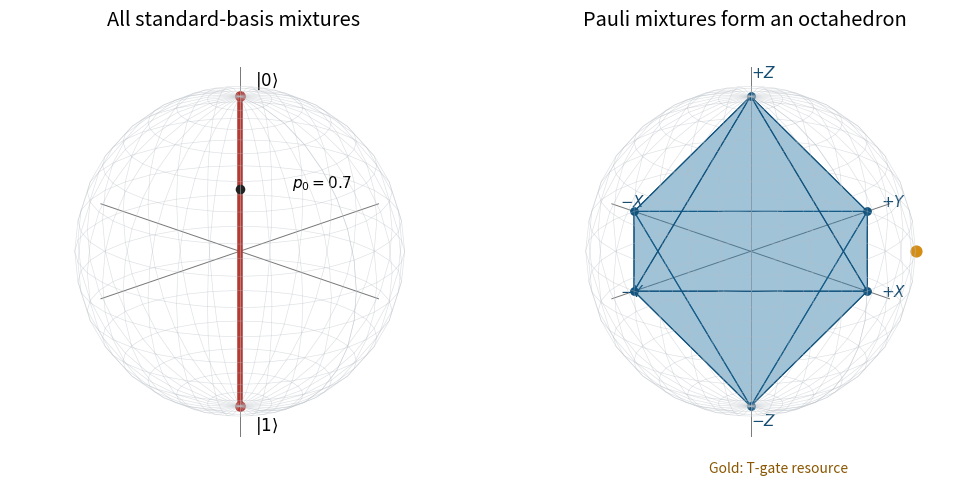

Here is the Python script that generated this plot:
"""Bloch-ball mixtures and the Pauli-state octahedron; output PNG to cwd."""
from pathlib import Path
import itertools
import matplotlib
matplotlib.use('Agg')
import matplotlib.pyplot as plt
from mpl_toolkits.mplot3d.art3d import Poly3DCollection
import numpy as np


def setup(ax):
    u=np.linspace(0,2*np.pi,33);v=np.linspace(0,np.pi,17)
    ax.plot_wireframe(np.outer(np.cos(u),np.sin(v)),np.outer(np.sin(u),np.sin(v)),np.outer(np.ones_like(u),np.cos(v)),color='#b7bec5',linewidth=.45,alpha=.48)
    for j,label in enumerate(['x','y','z']):
        end=np.zeros(3);end[j]=1.19
        ax.plot(*np.array([-end,end]).T,color='#777777',linewidth=.7)
        # Vertex and state labels below identify the directions.
    ax.set(xlim=(-1.25,1.25),ylim=(-1.25,1.25),zlim=(-1.25,1.25))
    ax.set_box_aspect((1,1,1),zoom=1.55);ax.set_proj_type('ortho');ax.set_axis_off();ax.view_init(20,-45)


def main():
    plt.rcParams.update({'font.size':12,'savefig.facecolor':'white'})
    fig=plt.figure(figsize=(10.2,4.8),layout='constrained');left=fig.add_subplot(121,projection='3d');right=fig.add_subplot(122,projection='3d')
    for ax in [left,right]:setup(ax)
    left.plot([0,0],[0,0],[-1,1],color='#b23a33',linewidth=4)
    left.scatter([0,0],[0,0],[-1,1],color='#b23a33',s=45,depthshade=False)
    left.scatter([0],[0],[.4],color='#222222',s=35,depthshade=False)
    left.text(.08,.05,1.08,r'$|0\rangle$',fontsize=12);left.text(.08,.05,-1.15,r'$|1\rangle$',fontsize=12)
    left.text(.3,.15,.45,r'$p_0=0.7$',fontsize=11)
    left.set_title('All standard-basis mixtures')
    vertices=[];labels=[r'$+X$',r'$-X$',r'$+Y$',r'$-Y$',r'$+Z$',r'$-Z$']
    for j in range(3):
        for sign in [1,-1]:
            point=np.zeros(3);point[j]=sign;vertices.append(point)
    vertices=np.array(vertices)
    faces=[]
    for signs in itertools.product([0,1],repeat=3):faces.append(vertices[[signs[0],2+signs[1],4+signs[2]]])
    right.add_collection3d(Poly3DCollection(faces,facecolors='#2878a8',edgecolors='#12537d',linewidth=.8,alpha=.25))
    right.scatter(*vertices.T,color='#12537d',s=28,depthshade=False)
    for pt,label in zip(vertices,labels):right.text(*(pt*1.12),label,fontsize=11,color='#154c71')
    magic=np.array([1/np.sqrt(2),1/np.sqrt(2),0]);right.scatter(*magic,color='#d58c12',s=60,depthshade=False)
    right.text2D(.42,.02,'Gold: T-gate resource',transform=right.transAxes,fontsize=10,color='#8a5600')
    right.set_title('Pauli mixtures form an octahedron')
    fig.savefig(Path.cwd()/'2021-bloch-mixtures.png',dpi=100,facecolor='white')
    plt.close(fig)


if __name__=='__main__':
    main()
